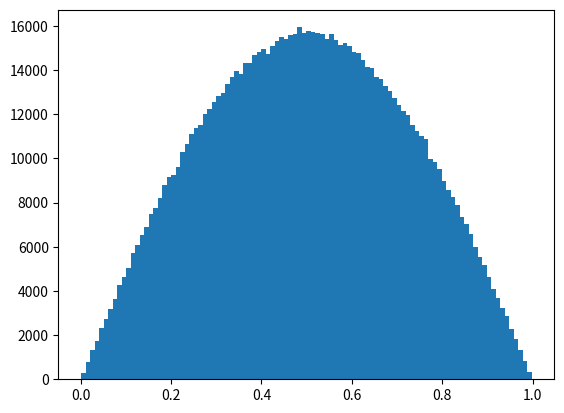

Generate this figure with matplotlib: (Note: this script raises an exception after producing the figure.)
import numpy as np
import math
import random
import matplotlib.pyplot as plt

PI = math.pi

def sine_quantile_fun(p):
    return 1/PI*np.arccos(1-2*p)


samples = np.random.rand(int(1e6))
samples = sine_quantile_fun(samples)

plt.hist( samples, bins=100 )
plt.savefig( "figures/inverse_samplig.png" )
plt.close()
